Photos from the image-classification dataset "Fine-grained-weed-recognition" in the GitHub repository IPCLab-NEAU/Fine-grained-weed-recognition. Its 8 classes are: abutilon, amaranthus, chenopodium, cirsium, cyperus, descurainia, maize, portulaca.

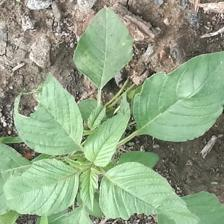
Label: amaranthus

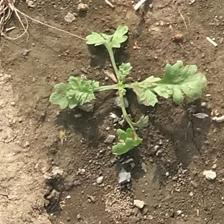
Label: descurainia

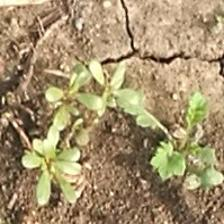
Label: portulaca

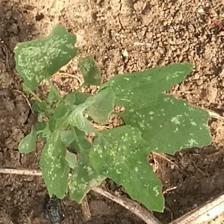
Label: chenopodium

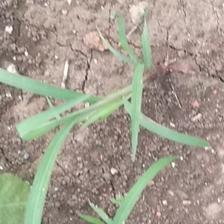
Label: cyperus

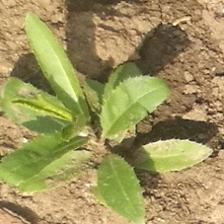
Label: cirsium
